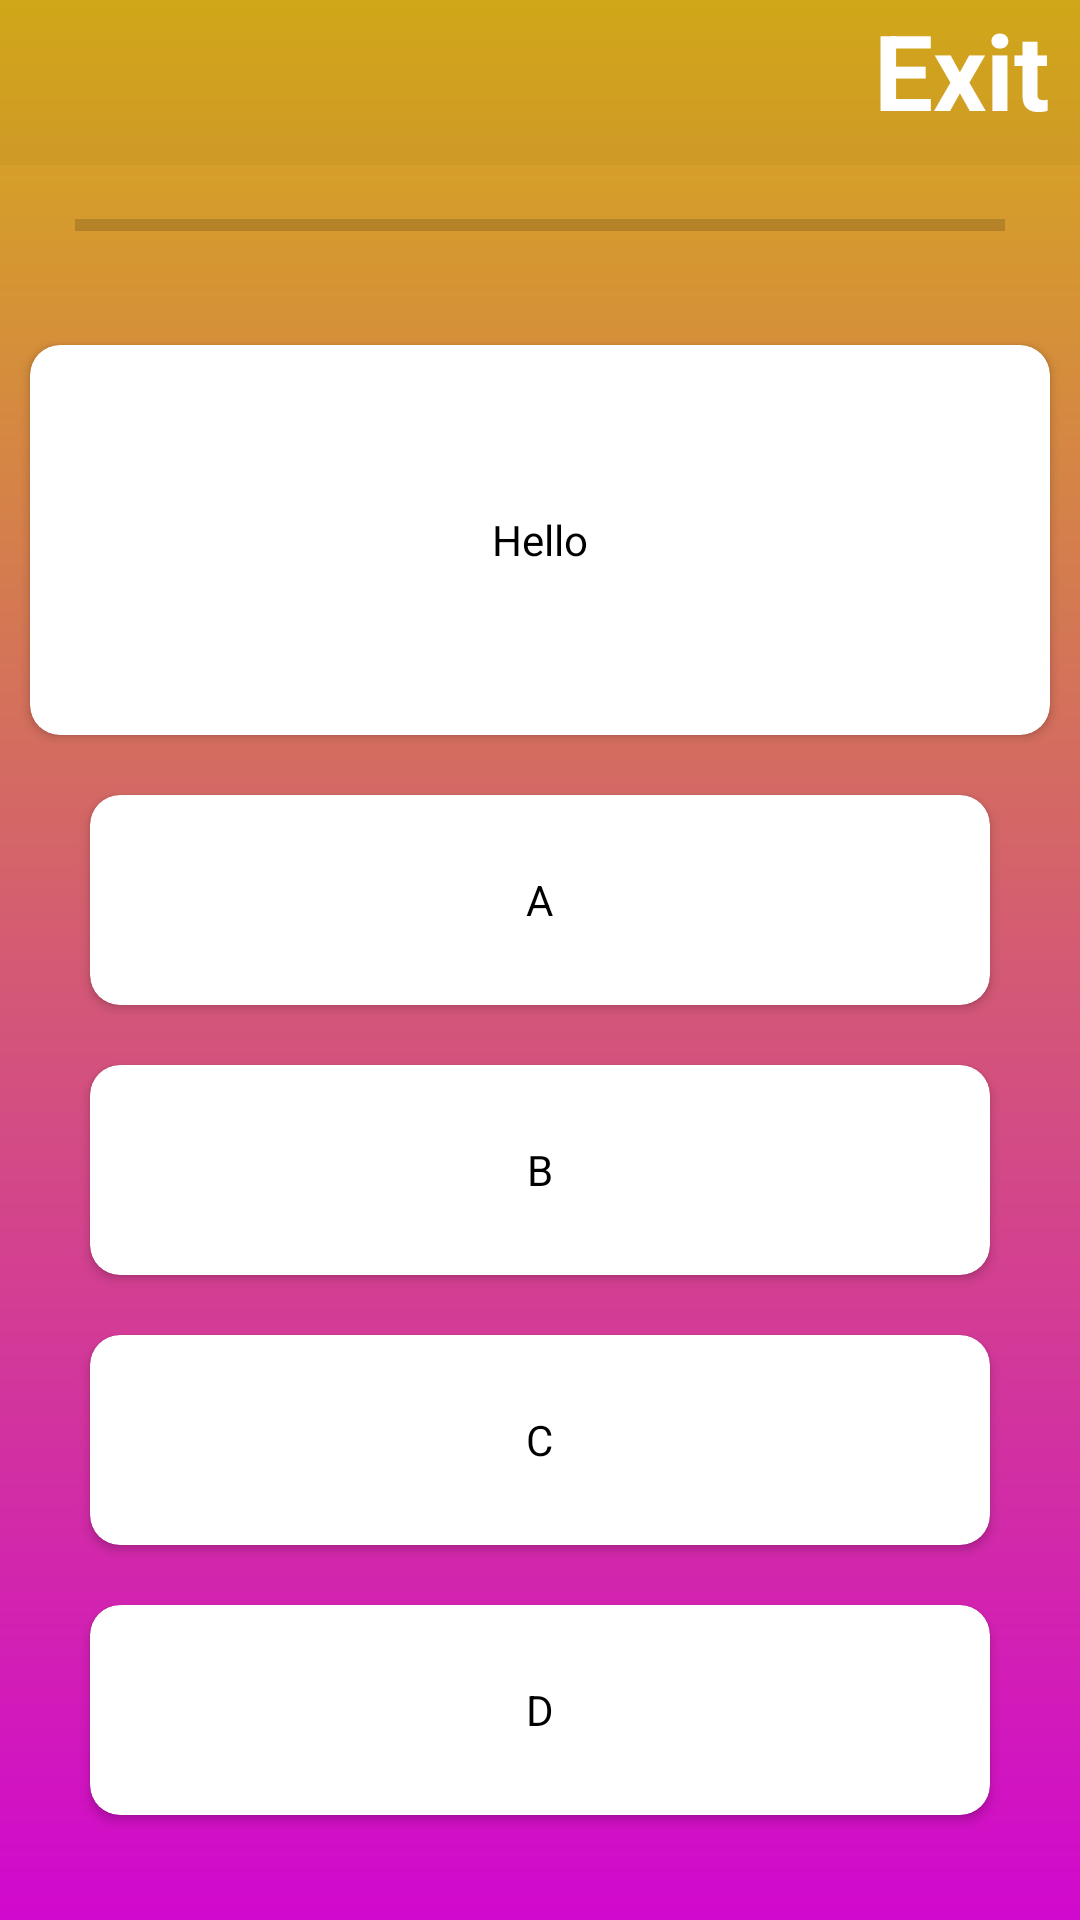

The Android layout XML behind this screen, and the referenced resources:
<!-- AndroidManifest.xml: application theme Theme.Quizap -->
<!-- res/layout/activity_dashboard.xml -->
<?xml version="1.0" encoding="utf-8"?>
<LinearLayout xmlns:android="http://schemas.android.com/apk/res/android"
    xmlns:app="http://schemas.android.com/apk/res-auto"
    xmlns:tools="http://schemas.android.com/tools"
    android:layout_width="match_parent"
    android:layout_height="match_parent"
    tools:context=".Dashboard"
    android:orientation="vertical"
    android:background="@drawable/background">

    <RelativeLayout
        android:layout_width="match_parent"
        android:layout_height="55sp"
        android:layout_marginStart="0sp"
        android:layout_marginTop="0sp"
        android:background="#EDD60B"
        android:backgroundTint="#0A372700"

        >

        <ImageView
            android:layout_width="50sp"
            android:layout_height="50sp"
            android:background="@drawable/ic_back" />

        <TextView
            android:id="@+id/exit"
            android:layout_width="wrap_content"
            android:layout_height="50sp"
            android:layout_alignParentRight="true"
            android:layout_marginRight="10dp"
            android:text="Exit"
            android:textColor="@color/white"
            android:textSize="35sp"
            android:textStyle="bold"


            />

    </RelativeLayout>
    <ProgressBar
        android:layout_width="match_parent"
        android:layout_marginStart="25sp"
        android:layout_marginEnd="25sp"
        android:layout_marginLeft="25sp"
        android:layout_marginRight="25sp"
        android:layout_height="40sp"
        style="@style/Widget.AppCompat.ProgressBar.Horizontal"
        android:id="@+id/progressbar"
        android:max="20"
        android:indeterminateTintMode="src_atop"
        android:indeterminateTint="#D108CE"

        />
    <androidx.cardview.widget.CardView
        android:layout_marginTop="20sp"
        app:cardCornerRadius="10sp"
        android:layout_marginStart="10sp"
        android:layout_marginEnd="10sp"
        android:layout_width="match_parent"
        android:layout_height="130sp"

        >
        <TextView
            android:layout_width="wrap_content"
            android:layout_height="wrap_content"
            android:id="@+id/cardquest"
            android:textColor="@color/black"
            android:layout_gravity="center"
            android:text="Hello"


            />
    </androidx.cardview.widget.CardView>
    <androidx.cardview.widget.CardView
        android:onClick="option1Click"
        android:layout_marginTop="20sp"
        app:cardCornerRadius="10sp"
        android:layout_marginStart="30sp"
        android:layout_marginEnd="30sp"
        android:layout_width="match_parent"
        android:layout_height="70sp"
        android:id="@+id/card1">
        <TextView
            android:layout_width="wrap_content"
            android:layout_height="wrap_content"
            android:id="@+id/cardopt1"
            android:textColor="@color/black"
            android:layout_gravity="center"
            android:text="A"


            />
    </androidx.cardview.widget.CardView>
    <androidx.cardview.widget.CardView
        android:onClick="option2Click"
        android:layout_marginTop="20sp"
        app:cardCornerRadius="10sp"
        android:layout_marginStart="30sp"
        android:layout_marginEnd="30sp"
        android:layout_width="match_parent"
        android:layout_height="70sp"
        android:id="@+id/card2">
        <TextView
            android:layout_width="wrap_content"
            android:layout_height="wrap_content"
            android:id="@+id/cardopt2"
            android:textColor="@color/black"
            android:layout_gravity="center"
            android:text="B"


            />
    </androidx.cardview.widget.CardView>
    <androidx.cardview.widget.CardView
        android:onClick="option3Click"
        android:layout_marginTop="20sp"
        app:cardCornerRadius="10sp"
        android:layout_marginStart="30sp"
        android:layout_marginEnd="30sp"
        android:layout_width="match_parent"
        android:layout_height="70sp"
        android:id="@+id/card3">
        <TextView
            android:layout_width="wrap_content"
            android:layout_height="wrap_content"
            android:id="@+id/cardopt3"
            android:textColor="@color/black"
            android:layout_gravity="center"
            android:text="C"


            />
    </androidx.cardview.widget.CardView>
    <androidx.cardview.widget.CardView
        android:onClick="option4Click"
        android:layout_marginTop="20sp"
        app:cardCornerRadius="10sp"
        android:layout_marginStart="30sp"
        android:layout_marginEnd="30sp"
        android:layout_width="match_parent"
        android:layout_height="70sp"
        android:id="@+id/card4">
        <TextView
            android:layout_width="wrap_content"
            android:layout_height="wrap_content"
            android:id="@+id/cardopt4"
            android:textColor="@color/black"
            android:layout_gravity="center"
            android:text="D"


            />
    </androidx.cardview.widget.CardView>

    <LinearLayout
        android:id="@+id/nextbtn"
        android:layout_width="match_parent"
        android:layout_height="50sp"
        android:layout_marginTop="50sp"
        android:background="@drawable/btn1_shape"
        android:layout_marginStart="80sp"
        android:layout_marginEnd="80sp"
        android:layout_marginRight="80sp"
        android:layout_marginLeft="80sp"
        android:gravity="center"

        
        >

        <TextView
            android:layout_width="wrap_content"
            android:layout_height="wrap_content"
            android:layout_gravity="center"
            android:text="Next"
            android:textSize="25sp"
            android:textColor="@color/white"
            android:textStyle="bold"
            />


    </LinearLayout>


</LinearLayout>
<!-- resources referenced by this layout -->
<resources>
  <color name="black">#FF000000</color>
  <color name="white">#FFFFFFFF</color>
  <!-- drawable background (drawable) -->
  <?xml version="1.0" encoding="utf-8"?>
  <shape xmlns:android="http://schemas.android.com/apk/res/android"   android:shape="rectangle">
      <gradient
          android:startColor="#D6AD19"
          android:endColor="@color/secondaryapp"
          android:angle="70" />
  
  </shape>
  <!-- drawable btn1_shape (drawable) -->
  <?xml version="1.0" encoding="utf-8"?>
  <shape android:shape="rectangle" xmlns:android="http://schemas.android.com/apk/res/android">
      <stroke android:width="3sp" android:color="@color/nextbtncolor"/>
      <corners android:radius="5sp"/>
  </shape>
  <style name="Theme.Quizap" parent="Theme.MaterialComponents.DayNight.NoActionBar">
          
          <item name="colorPrimary">@color/mainApp</item>
          <item name="colorPrimaryVariant">@color/secondaryapp</item>
          <item name="colorOnPrimary">@color/white</item>
          
          <item name="colorSecondary">@color/teal_200</item>
          <item name="colorSecondaryVariant">@color/teal_700</item>
          <item name="colorOnSecondary">@color/black</item>
          
          <item name="android:statusBarColor" tools:targetApi="l">?attr/colorPrimaryVariant</item>
          
      </style>
  <color name="secondaryapp">#D108CE</color>
  <color name="nextbtncolor">#FFFFEB3B</color>
  <color name="mainApp">#FFEB3B</color>
  <color name="teal_200">#FF03DAC5</color>
  <color name="teal_700">#FF018786</color>
</resources>
